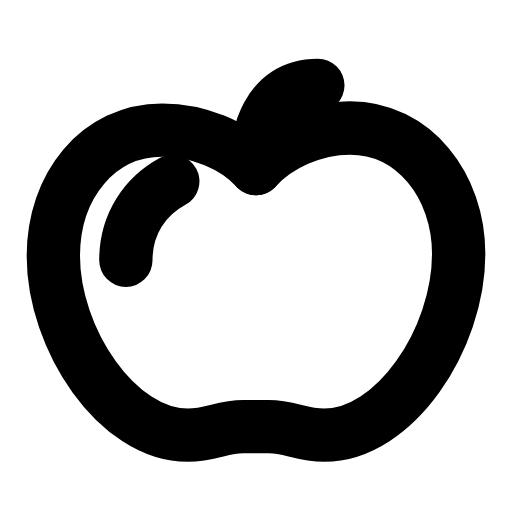
t = 0.00 s
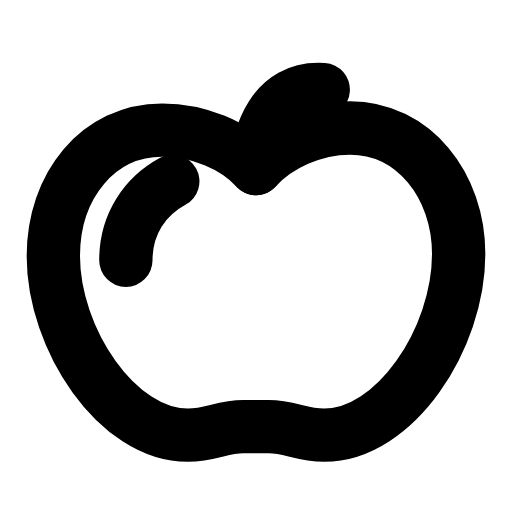
t = 0.28 s
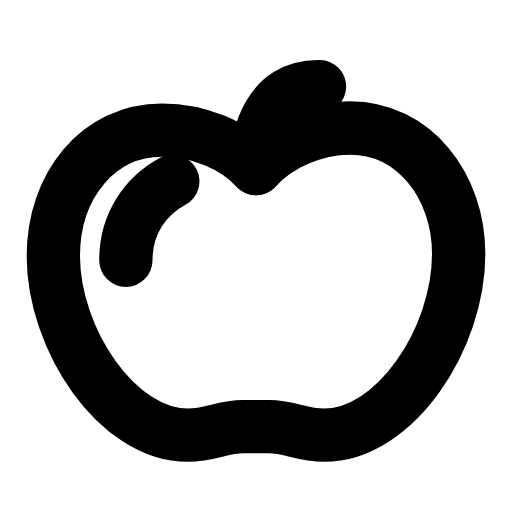
t = 0.53 s
t = 0.78 s: frame unchanged from t = 0.00 s, image omitted
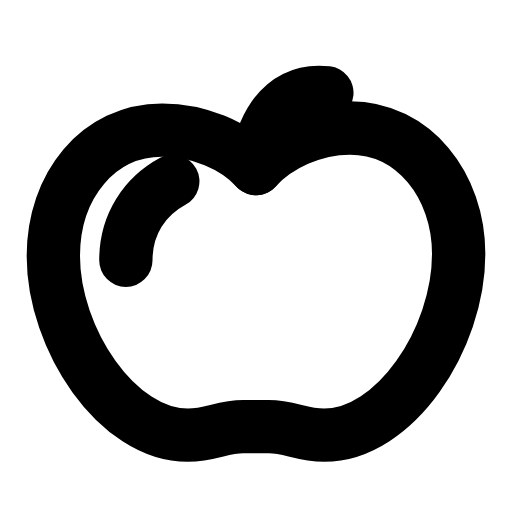
t = 1.09 s
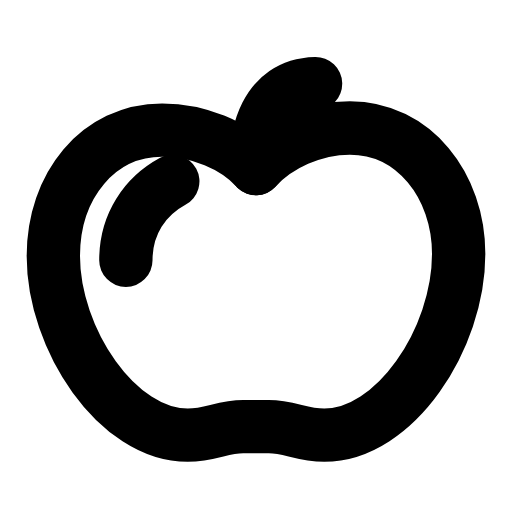
t = 1.33 s

The animated SVG that drew these frames (rendered in a browser with its animation timeline set to each time). Animation: 1 SMIL element (animateTransform=1); one cycle of 1.60 s, repeats indefinitely.

<svg xmlns="http://www.w3.org/2000/svg" width="24" height="24" viewBox="0 0 24 24" fill="none"><path stroke="currentColor" stroke-width="2.5" stroke-linecap="round" stroke-linejoin="round" fill="none" d="M12 7.9C11 6.8 9.3 6.1 7.6 6.1C4.6 6.1 2.5 8.7 2.5 12C2.5 15.9 5.5 20.4 8.8 20.4C9.9 20.4 10.4 20 11.4 20L12.6 20C13.6 20 14.1 20.4 15.2 20.4C18.5 20.4 21.5 15.9 21.5 11.9C21.5 8.7 19.4 6 16.4 6C14.7 6 13 6.8 12 7.9Z"></path><g><animateTransform attributeName="transform" type="rotate" values="0 12 7.9;-9 12 7.9;6.5 12 7.9;0 12 7.9;0 12 7.9;6.5 12 7.9;-9 12 7.9;0 12 7.9;0 12 7.9" keyTimes="0;0.135;0.2925;0.45;0.6;0.705;0.81;0.9;1" dur="1.6s" repeatCount="indefinite" calcMode="spline" keySplines="0.16 1 0.3 1;0.16 1 0.3 1;0.16 1 0.3 1;0.16 1 0.3 1;0.16 1 0.3 1;0.16 1 0.3 1;0.16 1 0.3 1;0.16 1 0.3 1"/><path stroke="currentColor" stroke-width="2.5" stroke-linecap="round" stroke-linejoin="round" fill="none" d="M12 7.9C12 6.4 12.5 4 14.9 4"></path></g><path stroke="currentColor" stroke-width="2.5" stroke-linecap="round" stroke-linejoin="round" fill="none" d="M5.9 12.2C5.9 10.5 6.8 9.2 8.1 8.5"></path></svg>
